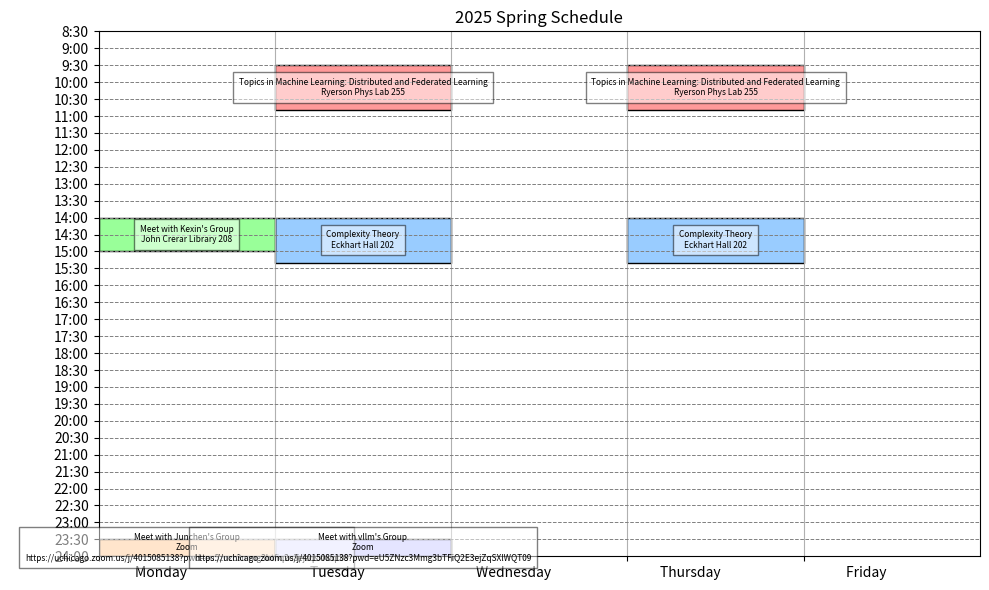

Write the Python code that produced this figure.
import matplotlib.pyplot as plt
import numpy as np

# 你的 schedule_data，原样保留
schedule_data = {
    "title": "2025 Spring Schedule",
    "courses": [
        {
            "name": "Topics in Machine Learning: Distributed and Federated Learning",
            "days": ["Tuesday", "Thursday"],
            "start": 9.5, "end": 10.8333,
            "location": "Ryerson Phys Lab 255",
            "color": "#FF9999",
        },
        {
            "name": "Complexity Theory",
            "days": ["Tuesday", "Thursday"],
            "start": 14.0, "end": 15.3333,
            "location": "Eckhart Hall 202",
            "color": "#99CCFF"
        },
        {
            "name": "Meet with Kexin's Group",
            "days": ["Monday"],
            "start": 14.0, "end": 15.0,
            "location": "John Crerar Library 208",
            "color": "#99FF99"
        },
        {
            "name": "Meet with Junchen's Group",
            "days": ["Monday"],
            "start": 23.5, "end": 24.0,
            "location": "Zoom",
            "color": "#FFCC99",
            "link": "https://uchicago.zoom.us/j/4015085138?pwd=eu5znzc3mmg3btfiq2e3ejzqsxlwqt09"
        },
        {
            "name": "Meet with vllm's Group",
            "days": ["Tuesday"],
            "start": 23.5, "end": 24.0,
            "location": "Zoom",
            "color": "#CCCCFF",
            "link": "https://uchicago.zoom.us/j/4015085138?pwd=eU5ZNzc3Mmg3bTFiQ2E3ejZqSXlWQT09"
        },
    ]
}

day_to_pos = {
    "Monday": 0,
    "Tuesday": 1,
    "Wednesday": 2,
    "Thursday": 3,
    "Friday": 4
}

# 时间范围计算，加入最大不超过24点的逻辑
min_start = min(course["start"] for course in schedule_data["courses"]) - 1
max_end = min(max(course["end"] for course in schedule_data["courses"]) + 1, 24)  # 限制最大不超过24

fig, ax = plt.subplots(figsize=(10, 6))

for course in schedule_data["courses"]:
    for day in course["days"]:
        day_index = day_to_pos[day]
        ax.broken_barh([(day_index - 0.5, 1)], (course["start"], course["end"] - course["start"]),
                       facecolors=course["color"], edgecolor="black")
        
        # 处理可选 link
        if "link" in course:
            course_info = f"{course['name']}\n{course['location']}\n{course['link']}"
        else:
            course_info = f"{course['name']}\n{course['location']}"

        ax.text(day_index, (course["start"] + course["end"]) / 2, course_info,
                ha='center', va='center', fontsize=6, bbox=dict(facecolor='white', alpha=0.5))

# Y轴设置
ax.set_ylim(max_end, min_start)
y_ticks = np.arange(min_start, max_end + 0.5, 0.5)
y_tick_labels = [f"{int(h)}:00" if h.is_integer() else f"{int(h)}:30" for h in y_ticks]
ax.set_yticks(y_ticks)
ax.set_yticklabels(y_tick_labels)

# X轴设置
ax.set_xlim(-0.5, 4.5)
ax.set_xticks(np.arange(-0.5, 4.5, 1))
ax.set_xticklabels([" " * 40 + day for day in ["Monday", "Tuesday", "Wednesday", "Thursday", "Friday"]])

# 标题和网格
ax.set_title(schedule_data["title"])
ax.grid(True, axis='y', color='gray', linestyle='--', linewidth=0.7)
plt.grid(True)
plt.tight_layout()
plt.show()